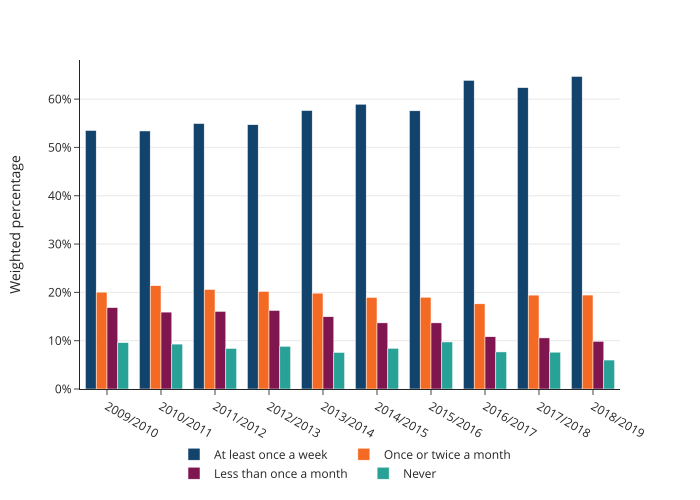

Data behind this chart, as committed beside it:
year, frequency, percentage
2009/2010, Once or twice a month, 20.05
2010/2011, Once or twice a month, 21.38
2011/2012, Once or twice a month, 20.6
2012/2013, Once or twice a month, 20.2
2013/2014, Once or twice a month, 19.84
2014/2015, Once or twice a month, 18.95
2015/2016, Once or twice a month, 18.99
2016/2017, Once or twice a month, 17.63
2017/2018, Once or twice a month, 19.43
2018/2019, Once or twice a month, 19.45
2009/2010, Never, 9.597
2010/2011, Never, 9.295
2011/2012, Never, 8.399
2012/2013, Never, 8.842
2013/2014, Never, 7.562
2014/2015, Never, 8.424
2015/2016, Never, 9.739
2016/2017, Never, 7.673
2017/2018, Never, 7.621
2018/2019, Never, 5.997
2009/2010, At least once a week, 53.51
2010/2011, At least once a week, 53.41
2011/2012, At least once a week, 54.94
2012/2013, At least once a week, 54.7
2013/2014, At least once a week, 57.64
2014/2015, At least once a week, 58.94
2015/2016, At least once a week, 57.58
2016/2017, At least once a week, 63.88
2017/2018, At least once a week, 62.37
2018/2019, At least once a week, 64.69
2009/2010, Less than once a month, 16.84
2010/2011, Less than once a month, 15.92
2011/2012, Less than once a month, 16.06
2012/2013, Less than once a month, 16.26
2013/2014, Less than once a month, 14.96
2014/2015, Less than once a month, 13.69
2015/2016, Less than once a month, 13.69
2016/2017, Less than once a month, 10.81
2017/2018, Less than once a month, 10.58
2018/2019, Less than once a month, 9.868
